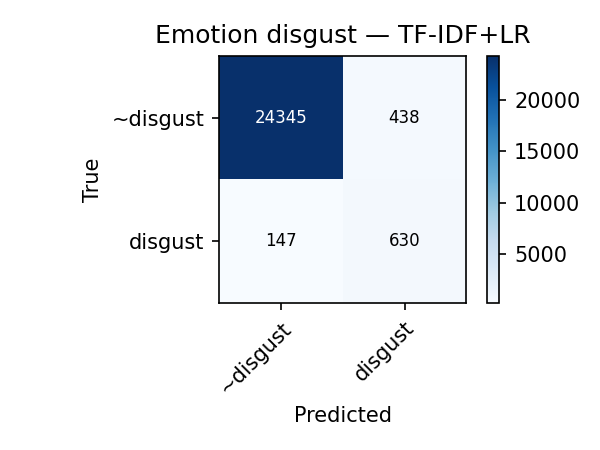

Data behind this chart, as committed beside it:
true\pred, ~disgust, disgust
~disgust, 24345, 438
disgust, 147, 630
